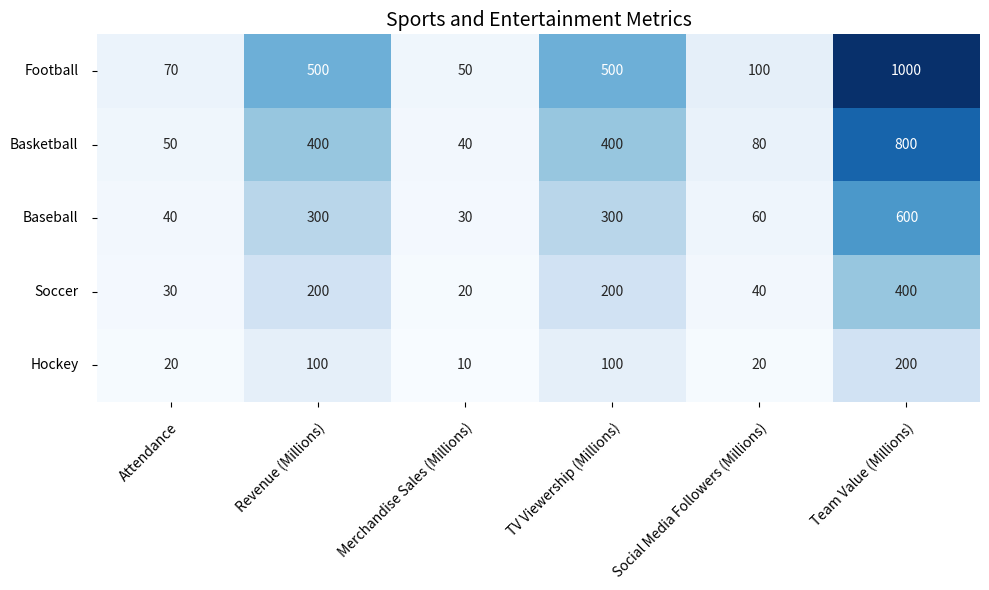

Write Python code to recreate this figure. (Note: this script raises an exception after producing the figure.)
import numpy as np
import pandas as pd
import matplotlib.pyplot as plt
import seaborn as sns

# data processing
data = {'Sport': ['Football','Basketball','Baseball','Soccer','Hockey'],
        'Attendance': [70,50,40,30,20],
        'Revenue (Millions)': [500,400,300,200,100],
        'Merchandise Sales (Millions)': [50,40,30,20,10],
        'TV Viewership (Millions)': [500,400,300,200,100],
        'Social Media Followers (Millions)': [100,80,60,40,20],
        'Team Value (Millions)': [1000,800,600,400,200]}

df = pd.DataFrame(data, columns = ['Sport', 'Attendance', 'Revenue (Millions)', 'Merchandise Sales (Millions)', 'TV Viewership (Millions)', 'Social Media Followers (Millions)', 'Team Value (Millions)'])

# plot the chart
fig, ax = plt.subplots(figsize=(10,6))
sns.heatmap(df.iloc[:, 1:], annot=True, fmt=".0f", cmap="Blues", cbar=False, ax=ax)
ax.set_title("Sports and Entertainment Metrics", fontsize=14)
ax.set_xticklabels(df.iloc[:, 1:].columns, rotation=45, ha="right", rotation_mode="anchor")
ax.set_yticklabels(df["Sport"], rotation=0)
ax.tick_params(axis='both', which='major', pad=10)
plt.tight_layout()
plt.savefig("output/final/heatmap/png/20231228-163105_24.png", bbox_inches="tight", pad_inches=0.5)
plt.clf()
